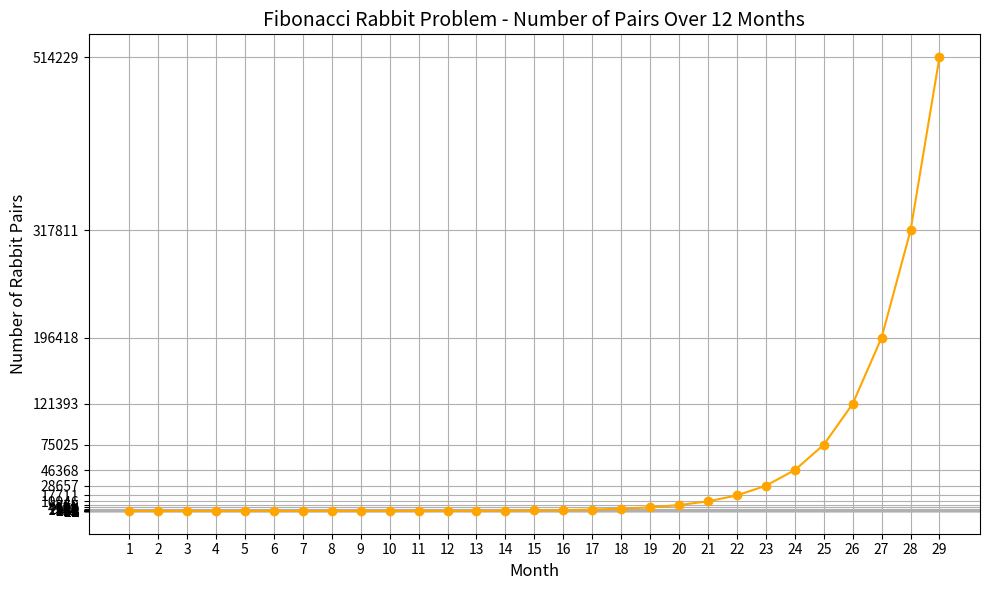

This chart was generated by the following Python code:
import matplotlib.pyplot as plt

# 메모이제이션 @lru_cache 없이 순수 재귀 함수로 피보나치 수 계산
# 계산 효율이 매우 낮아 n이 커지면 실행 속도가 급격히 느려짐
def fibonacci(n):
    if n == 1 or n == 2:
        return 1
    else:
        return fibonacci(n - 1) + fibonacci(n - 2)
# 데이터 생성
months = list(range(1, 30))
rabbits = [fibonacci(m) for m in months]
# 그래프 그리기
plt.figure(figsize=(10, 6))
plt.plot(months, rabbits, marker='o', color='orange')
plt.title(
    'Fibonacci Rabbit Problem - Number of Pairs Over 12 Months', 
    fontsize=14
)
plt.xlabel('Month', fontsize=12)
plt.ylabel('Number of Rabbit Pairs', fontsize=12)
plt.grid(True)
plt.xticks(months)
plt.yticks(rabbits)
plt.tight_layout()
plt.show()
